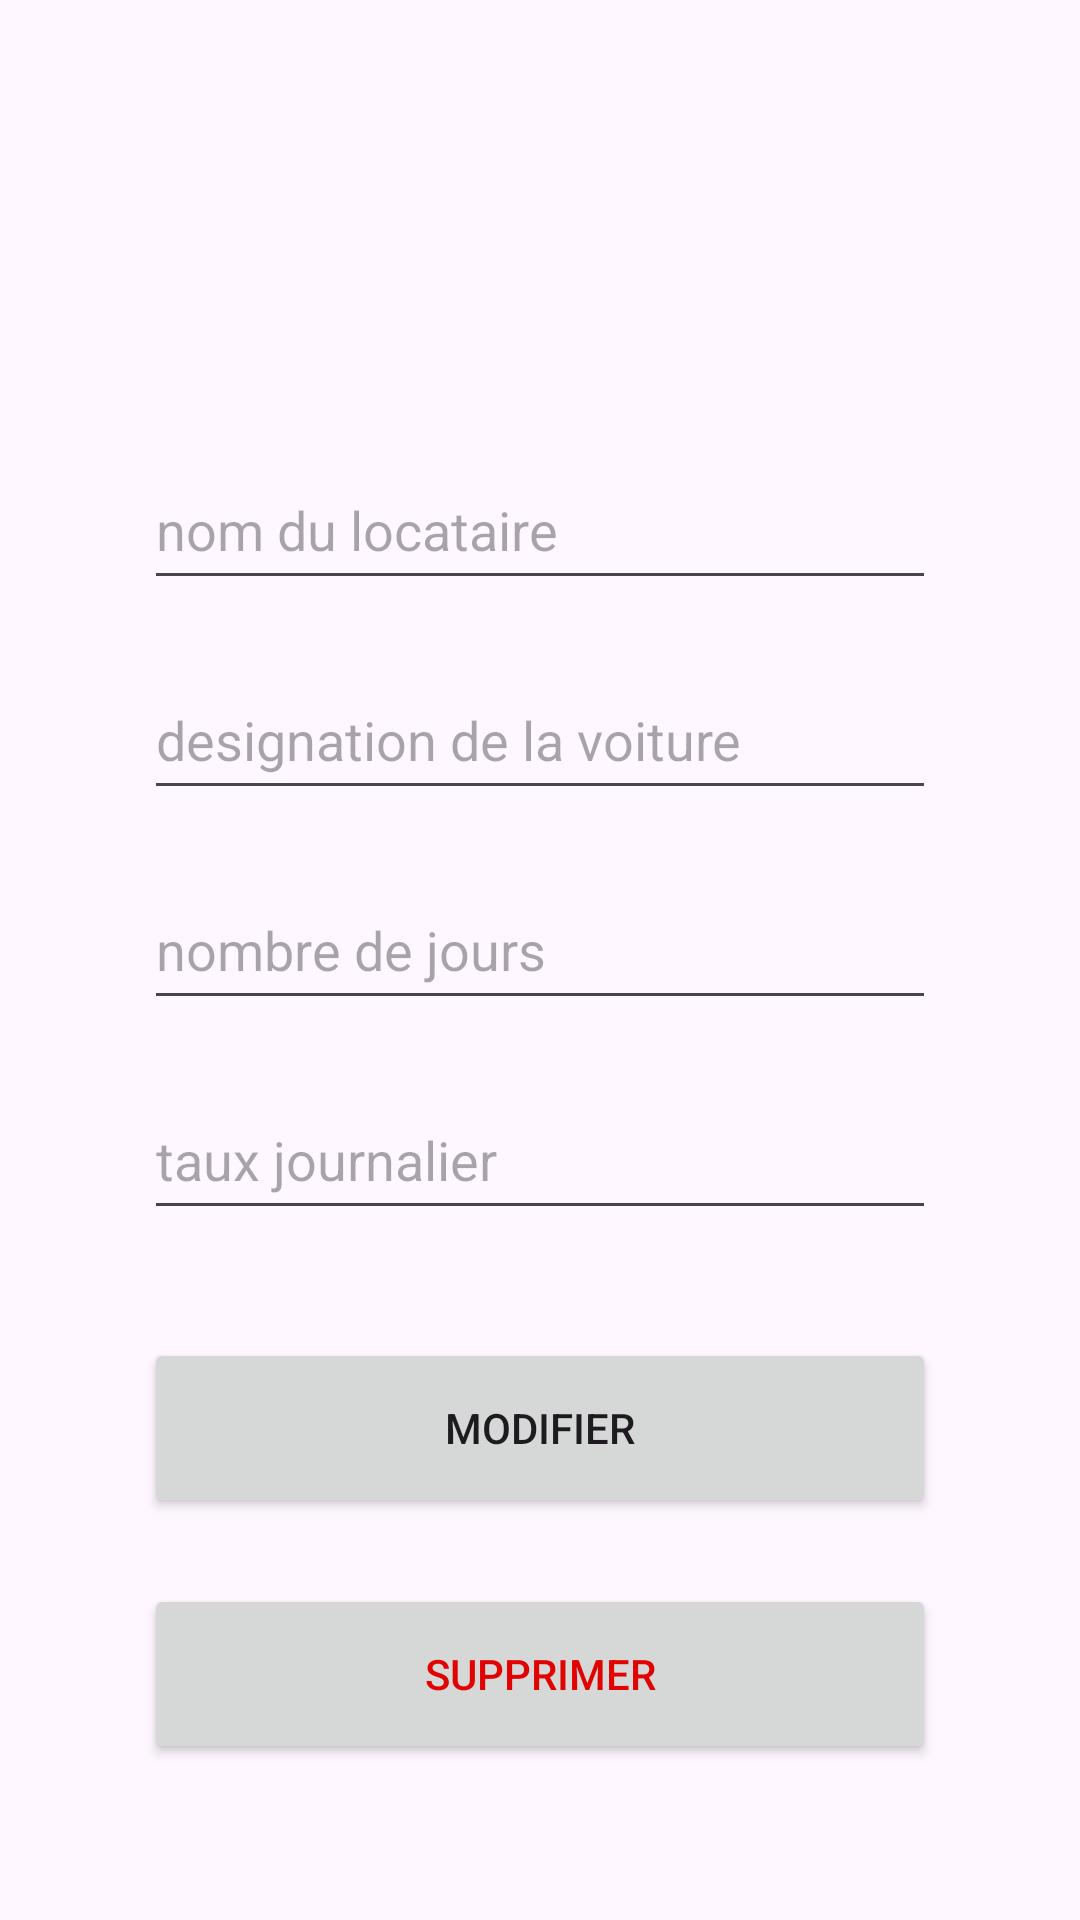

This screen was rendered from an Android layout file. Write that file and the resources it references.
<!-- AndroidManifest.xml: application theme Theme.GestionLocation -->
<!-- res/layout/activity_update.xml -->
<?xml version="1.0" encoding="utf-8"?>
<androidx.constraintlayout.widget.ConstraintLayout xmlns:android="http://schemas.android.com/apk/res/android"
    xmlns:app="http://schemas.android.com/apk/res-auto"
    xmlns:tools="http://schemas.android.com/tools"
    android:id="@+id/main"
    android:layout_width="match_parent"
    android:layout_height="match_parent"
    tools:context=".UpdateActivity">

    <EditText
        android:id="@+id/name_input2"
        android:layout_width="0dp"
        android:layout_height="50dp"
        android:layout_marginStart="48dp"
        android:layout_marginTop="150dp"
        android:layout_marginEnd="48dp"
        android:clickable="true"
        android:editable="true"
        android:ems="10"
        android:hint="nom du locataire"
        android:inputType="text"
        app:layout_constraintEnd_toEndOf="parent"
        app:layout_constraintStart_toStartOf="parent"
        app:layout_constraintTop_toTopOf="parent"
        tools:text="Nom du locataire" />

    <EditText
        android:id="@+id/design_input2"
        android:layout_width="0dp"
        android:layout_height="50dp"
        android:layout_marginStart="48dp"
        android:layout_marginTop="20dp"
        android:layout_marginEnd="48dp"
        android:ems="10"
        android:hint="designation de la voiture"
        android:inputType="text"
        app:layout_constraintEnd_toEndOf="parent"
        app:layout_constraintStart_toStartOf="parent"
        app:layout_constraintTop_toBottomOf="@+id/name_input2"
        tools:text="designation de la voiture" />

    <EditText
        android:id="@+id/nbrdays_input2"
        android:layout_width="0dp"
        android:layout_height="50dp"
        android:layout_marginStart="48dp"
        android:layout_marginTop="20dp"
        android:layout_marginEnd="48dp"
        android:ems="10"
        android:hint="nombre de jours"
        android:inputType="number"
        app:layout_constraintEnd_toEndOf="parent"
        app:layout_constraintStart_toStartOf="parent"
        app:layout_constraintTop_toBottomOf="@+id/design_input2"
        tools:text="nombre de jours" />

    <EditText
        android:id="@+id/money_input2"
        android:layout_width="0dp"
        android:layout_height="50dp"
        android:layout_marginStart="48dp"
        android:layout_marginTop="20dp"
        android:layout_marginEnd="48dp"
        android:editable="true"
        android:ems="10"
        android:hint="taux journalier"
        android:inputType="number"
        app:layout_constraintEnd_toEndOf="parent"
        app:layout_constraintStart_toStartOf="parent"
        app:layout_constraintTop_toBottomOf="@+id/nbrdays_input2"
        tools:text="taux journalier" />

    <Button
        android:id="@+id/UpdateButton"
        android:layout_width="0dp"
        android:layout_height="60dp"
        android:layout_marginStart="48dp"
        android:layout_marginTop="36dp"
        android:layout_marginEnd="48dp"
        android:text="Modifier"
        app:layout_constraintEnd_toEndOf="parent"
        app:layout_constraintHorizontal_bias="0.0"
        app:layout_constraintStart_toStartOf="parent"
        app:layout_constraintTop_toBottomOf="@+id/money_input2" />

    <Button
        android:id="@+id/DeleteButton"
        android:layout_width="0dp"
        android:layout_height="60dp"
        android:layout_marginStart="48dp"
        android:layout_marginTop="22dp"
        android:layout_marginEnd="48dp"
        android:text="Supprimer"
        android:textColor="#E10202"
        app:layout_constraintEnd_toEndOf="parent"
        app:layout_constraintStart_toStartOf="parent"
        app:layout_constraintTop_toBottomOf="@+id/UpdateButton" />

</androidx.constraintlayout.widget.ConstraintLayout>
<!-- resources referenced by this layout -->
<resources>
  <style name="Theme.GestionLocation" parent="Base.Theme.GestionLocation" />
  <style name="Base.Theme.GestionLocation" parent="Theme.Material3.DayNight.NoActionBar">
          
          
      </style>
</resources>
